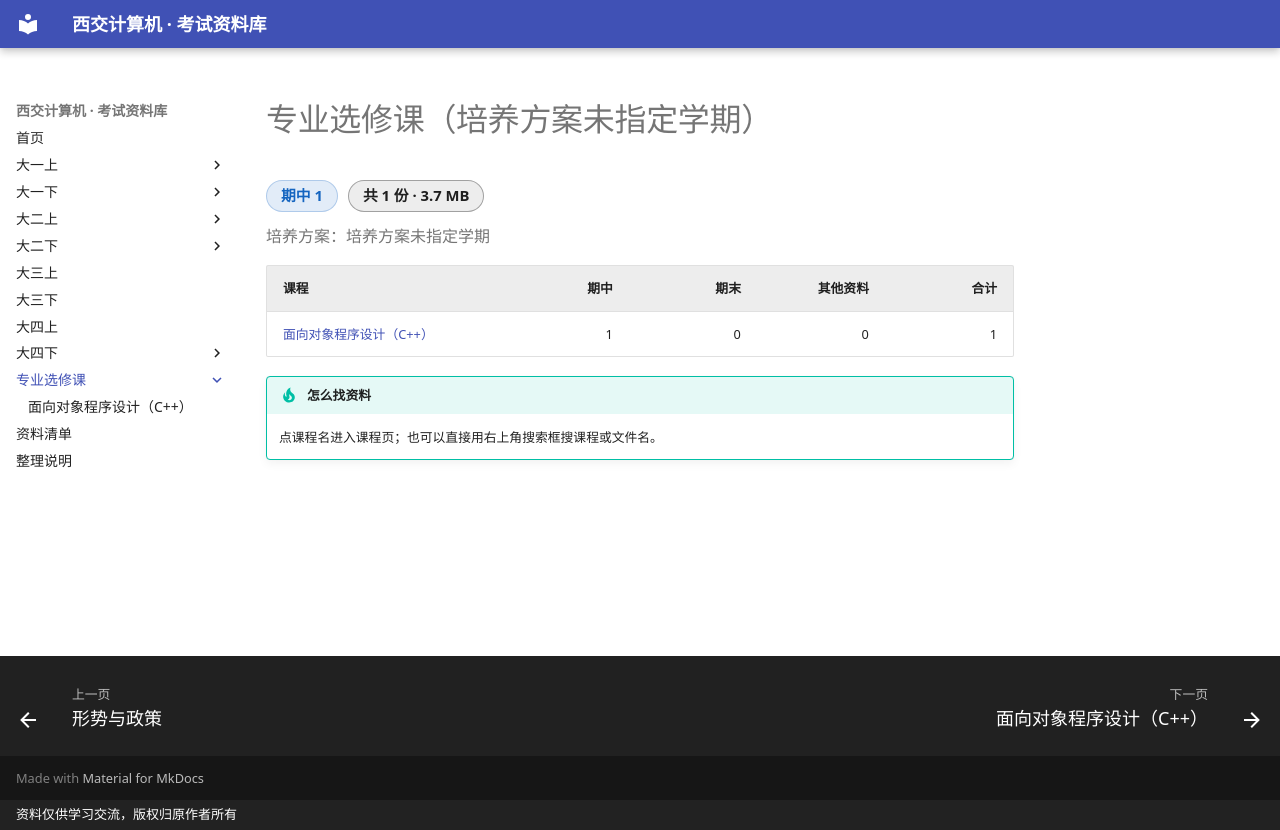

repository: Xing-Luo13/study_materials · page: 专业选修课（培养方案未指定学期）/index.html · generator: mkdocs · copyright: 资料仅供学习交流，版权归原作者所有

# 专业选修课（培养方案未指定学期）

<div class="stat-chips"><span class="chip chip-midterm">期中 1</span><span class="chip chip-total">共 1 份 · 3.7 MB</span></div>

<p class="sem-note">培养方案：培养方案未指定学期</p>

| 课程 | 期中 | 期末 | 其他资料 | 合计 |
|---|---:|---:|---:|---:|
| <a href="%E9%9D%A2%E5%90%91%E5%AF%B9%E8%B1%A1%E7%A8%8B%E5%BA%8F%E8%AE%BE%E8%AE%A1%EF%BC%88C%2B%2B%EF%BC%89/">面向对象程序设计（C++）</a> | 1 | 0 | 0 | 1 |

!!! tip "怎么找资料"
    点课程名进入课程页；也可以直接用右上角搜索框搜课程或文件名。
